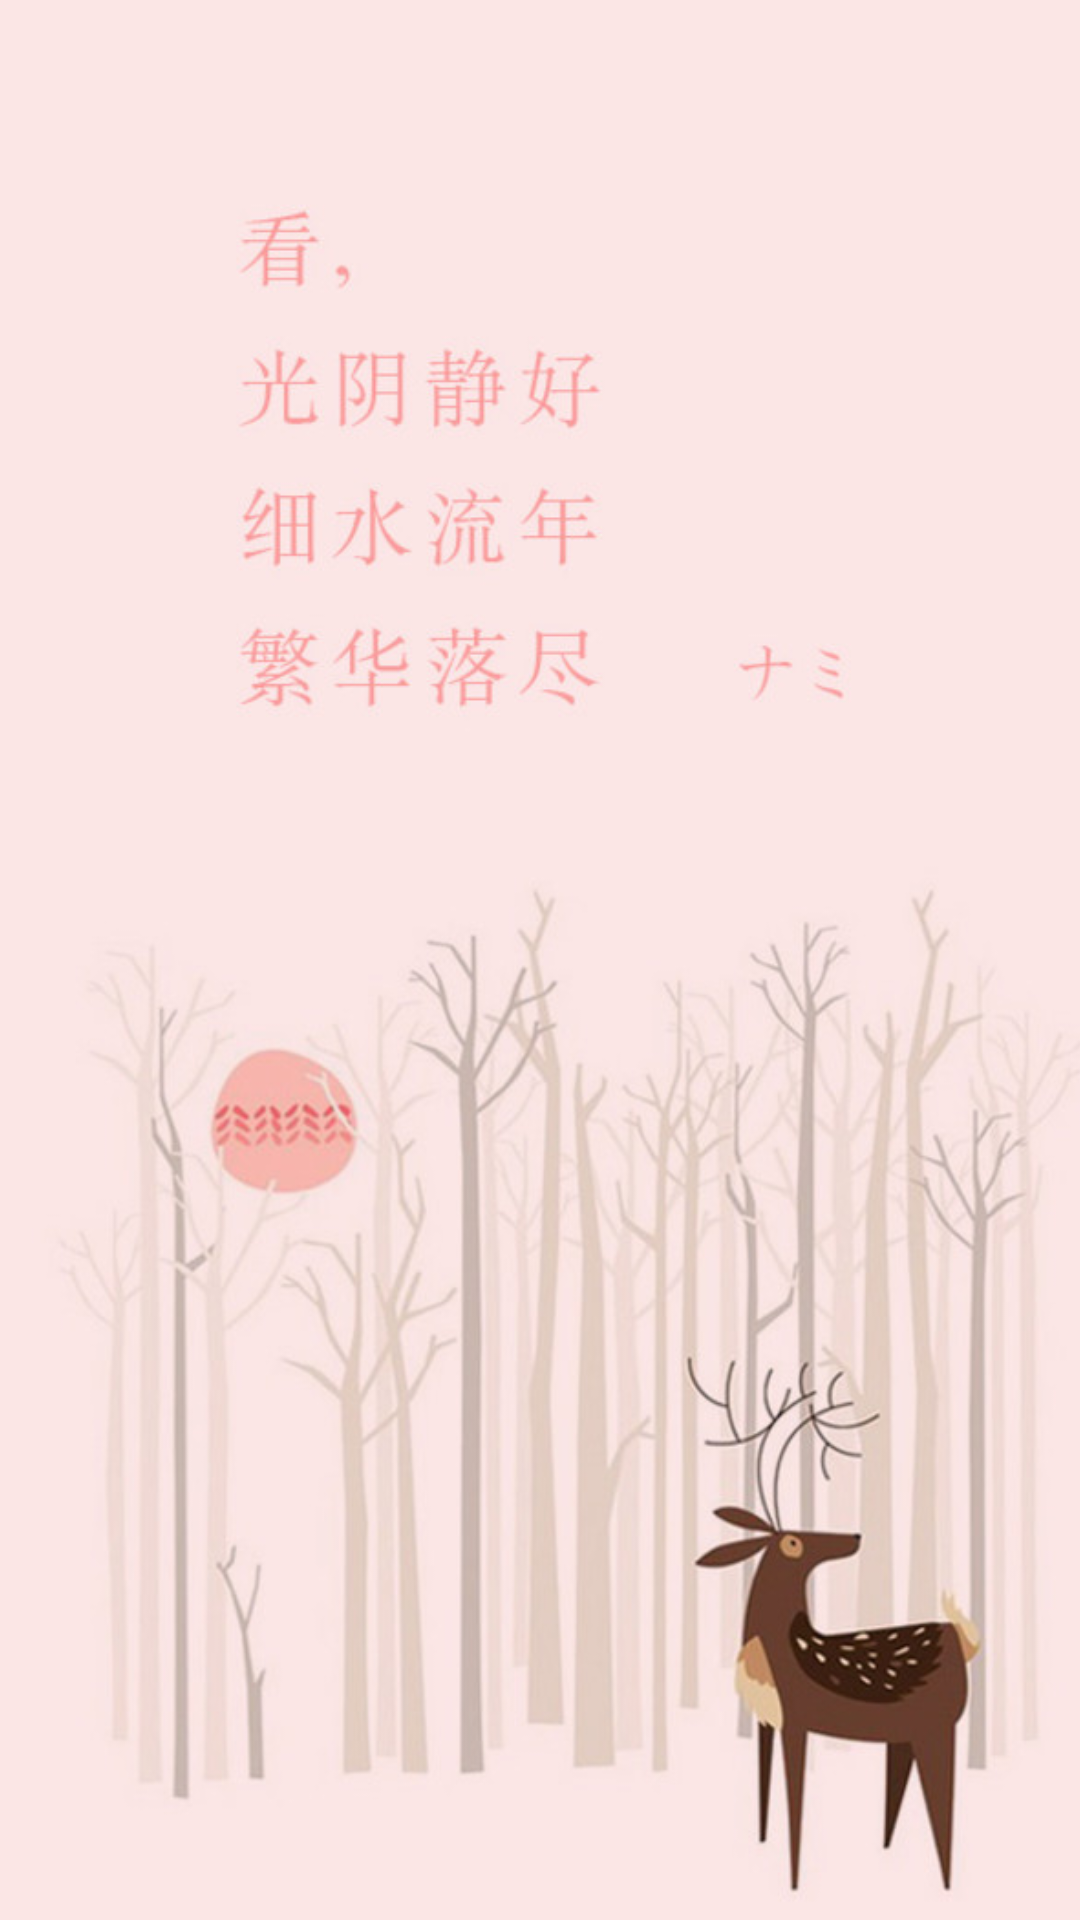

This screen was rendered from an Android layout file. Write that file and the resources it references.
<!-- AndroidManifest.xml: application theme MusicStyle -->
<!-- res/layout/activity_start.xml -->
<?xml version="1.0" encoding="utf-8"?>
<LinearLayout xmlns:android="http://schemas.android.com/apk/res/android"
    android:orientation="vertical" android:layout_width="match_parent"
    android:layout_height="match_parent">
    <ImageView
        android:layout_width="fill_parent"
        android:layout_height="fill_parent"
        android:scaleType="centerCrop"
        android:src="@drawable/photo_start"/>

</LinearLayout>
<!-- resources referenced by this layout -->
<resources>
  <!-- drawable photo_start: jpeg bitmap (drawable-xhdpi, 69544 bytes) -->
  <style name="MusicStyle" parent="Theme.AppCompat.Light.NoActionBar">
          <item name="colorPrimaryDark">@color/material_deep_teal_200</item>
          <item name="colorPrimary">@color/material_deep_teal_500</item>
  
          
      </style>
</resources>
